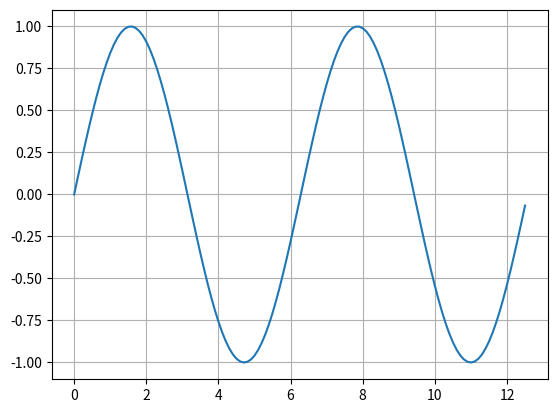

Write Python code to recreate this figure.
from math import *
import numpy as np
import matplotlib.pyplot as plt

x = np.arange(0,4*np.pi,0.1)  
y = np.sin(x)

plt.plot(x,y)
plt.grid()
plt.show()

k = np.interp(0,x,y)
print(k)